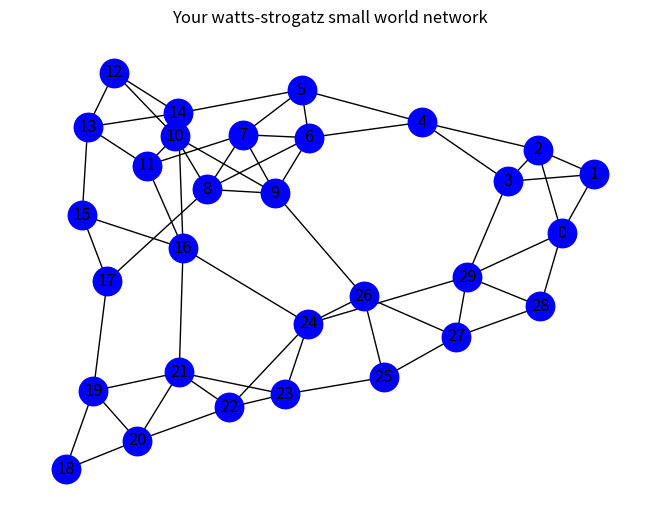

Write Python code to recreate this figure. (Note: this script raises an exception after producing the figure.)
# networkx creates network that helps in visualization
# matplotlib just for viewing purposes. 

import networkx as nx
import matplotlib.pyplot as plt
import random 
import time 


# These are the parameters that control how the network forms (refer to documentation)

n = 30     # shows the number of agents in the network 
k = 4      # Each node, how many neighbours does it connect to 
p = 0.2    # the randomness and rewiring that occurs in the network


# generating a network (in out case it is a small world network - watts-strogatz style)

Good = nx.watts_strogatz_graph(n, k, p)


# trying to visualize the network

nx.draw(Good, with_labels=True, node_color= 'blue', node_size = 420)
plt.title("Your watts-strogatz small world network")

plt.show()


# We shall have two opinions 
# 1 for closeminded and likes windows 
# 0 for openminded and likes linux 

for node in Good.nodes():
    Good.nodes[node]['Opinion'] = random.choice([0,1])

# let us have a simple update sysmtem for the opinions 
#Defining a function would be better 

def update_opinion(G, conformity_strenght=0.5):
    new_opinion = {}
    neighbor_opinion = [Good.nodes[neighbor]['opinion'] for neighbor in Good.neighbors(node)]
    if neighbor_opinion:
        majority = round(sum(neighbor_opinion) / len(neighbor_opinion))
        # the agent likes the new opinion now due to bias 
        new_opinion[node] = (
            majority if random.random() < conformity_strenght else current 
        )
    for node, opinion in new_opinion.items():
        Good.nodes[node]['opinion'] = opinion

#####################################################################


import time

for t in range(10):  # 10 rounds of updates
    update_opinion(Good)
    opinion = [Good.nodes[n]['opinion'] for n in Goof.nodes()]
    print(f"Round {t+1}: {sum(opinion)} accept, {len(opinion) - sum(opinion)} reject")
    time.sleep(0.5)
